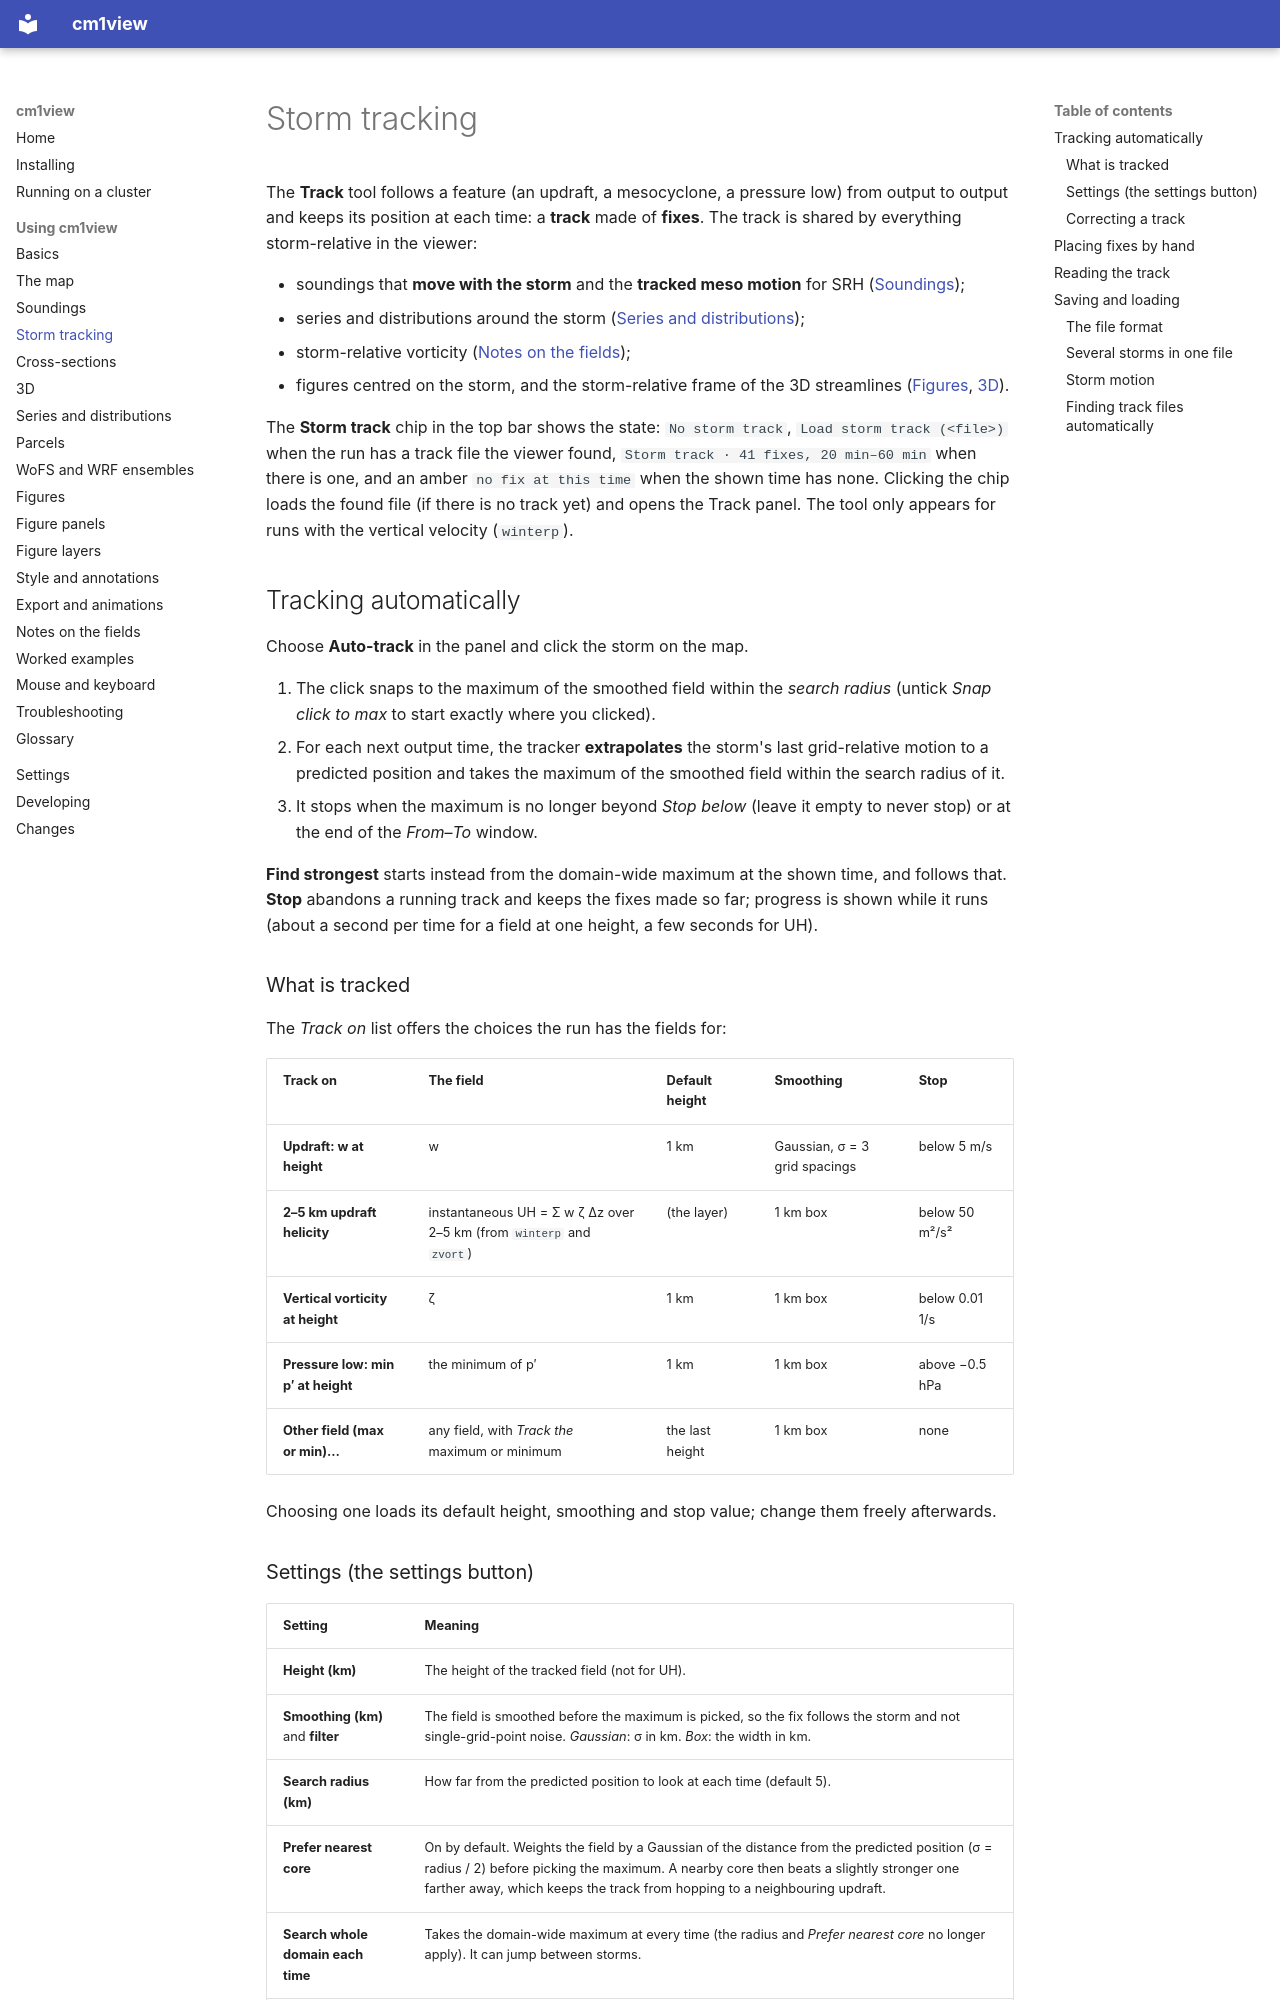

repository: bobbysaba/cm1view · page: guide/tracking/index.html · generator: mkdocs

# Storm tracking

The **Track** tool follows a feature (an updraft, a mesocyclone, a pressure low) from
output to output and keeps its position at each time: a **track** made of **fixes**. The
track is shared by everything storm-relative in the viewer:

- soundings that **move with the storm** and the **tracked meso motion** for SRH
  ([Soundings](soundings.md));
- series and distributions around the storm ([Series and distributions](series.md));
- storm-relative vorticity ([Notes on the fields](fields.md));
- figures centred on the storm, and the storm-relative frame of the 3D streamlines
  ([Figures](figures.md), [3D](3d.md)).

The **Storm track** chip in the top bar shows the state: `No storm track`,
`Load storm track (<file>)` when the run has a track file the viewer found,
`Storm track · 41 fixes, 20 min–60 min` when there is one, and an amber
`no fix at this time` when the shown time has none. Clicking the chip loads the found file
(if there is no track yet) and opens the Track panel. The tool only appears for runs with
the vertical velocity (`winterp`).

## Tracking automatically

Choose **Auto-track** in the panel and click the storm on the map.

1. The click snaps to the maximum of the smoothed field within the *search radius*
   (untick *Snap click to max* to start exactly where you clicked).
2. For each next output time, the tracker **extrapolates** the storm's last grid-relative
   motion to a predicted position and takes the maximum of the smoothed field within the
   search radius of it.
3. It stops when the maximum is no longer beyond *Stop below* (leave it empty to never
   stop) or at the end of the *From*–*To* window.

**Find strongest** starts instead from the domain-wide maximum at the shown time, and
follows that. **Stop** abandons a running track and keeps the fixes made so far; progress
is shown while it runs (about a second per time for a field at one height, a few seconds
for UH).

### What is tracked

The *Track on* list offers the choices the run has the fields for:

| Track on | The field | Default height | Smoothing | Stop |
|---|---|---|---|---|
| **Updraft: w at height** | w | 1 km | Gaussian, σ = 3 grid spacings | below 5 m/s |
| **2–5 km updraft helicity** | instantaneous UH = Σ w ζ Δz over 2–5 km (from `winterp` and `zvort`) | (the layer) | 1 km box | below 50 m²/s² |
| **Vertical vorticity at height** | ζ | 1 km | 1 km box | below 0.01 1/s |
| **Pressure low: min p′ at height** | the minimum of p′ | 1 km | 1 km box | above −0.5 hPa |
| **Other field (max or min)…** | any field, with *Track the* maximum or minimum | the last height | 1 km box | none |

Choosing one loads its default height, smoothing and stop value; change them freely
afterwards.
